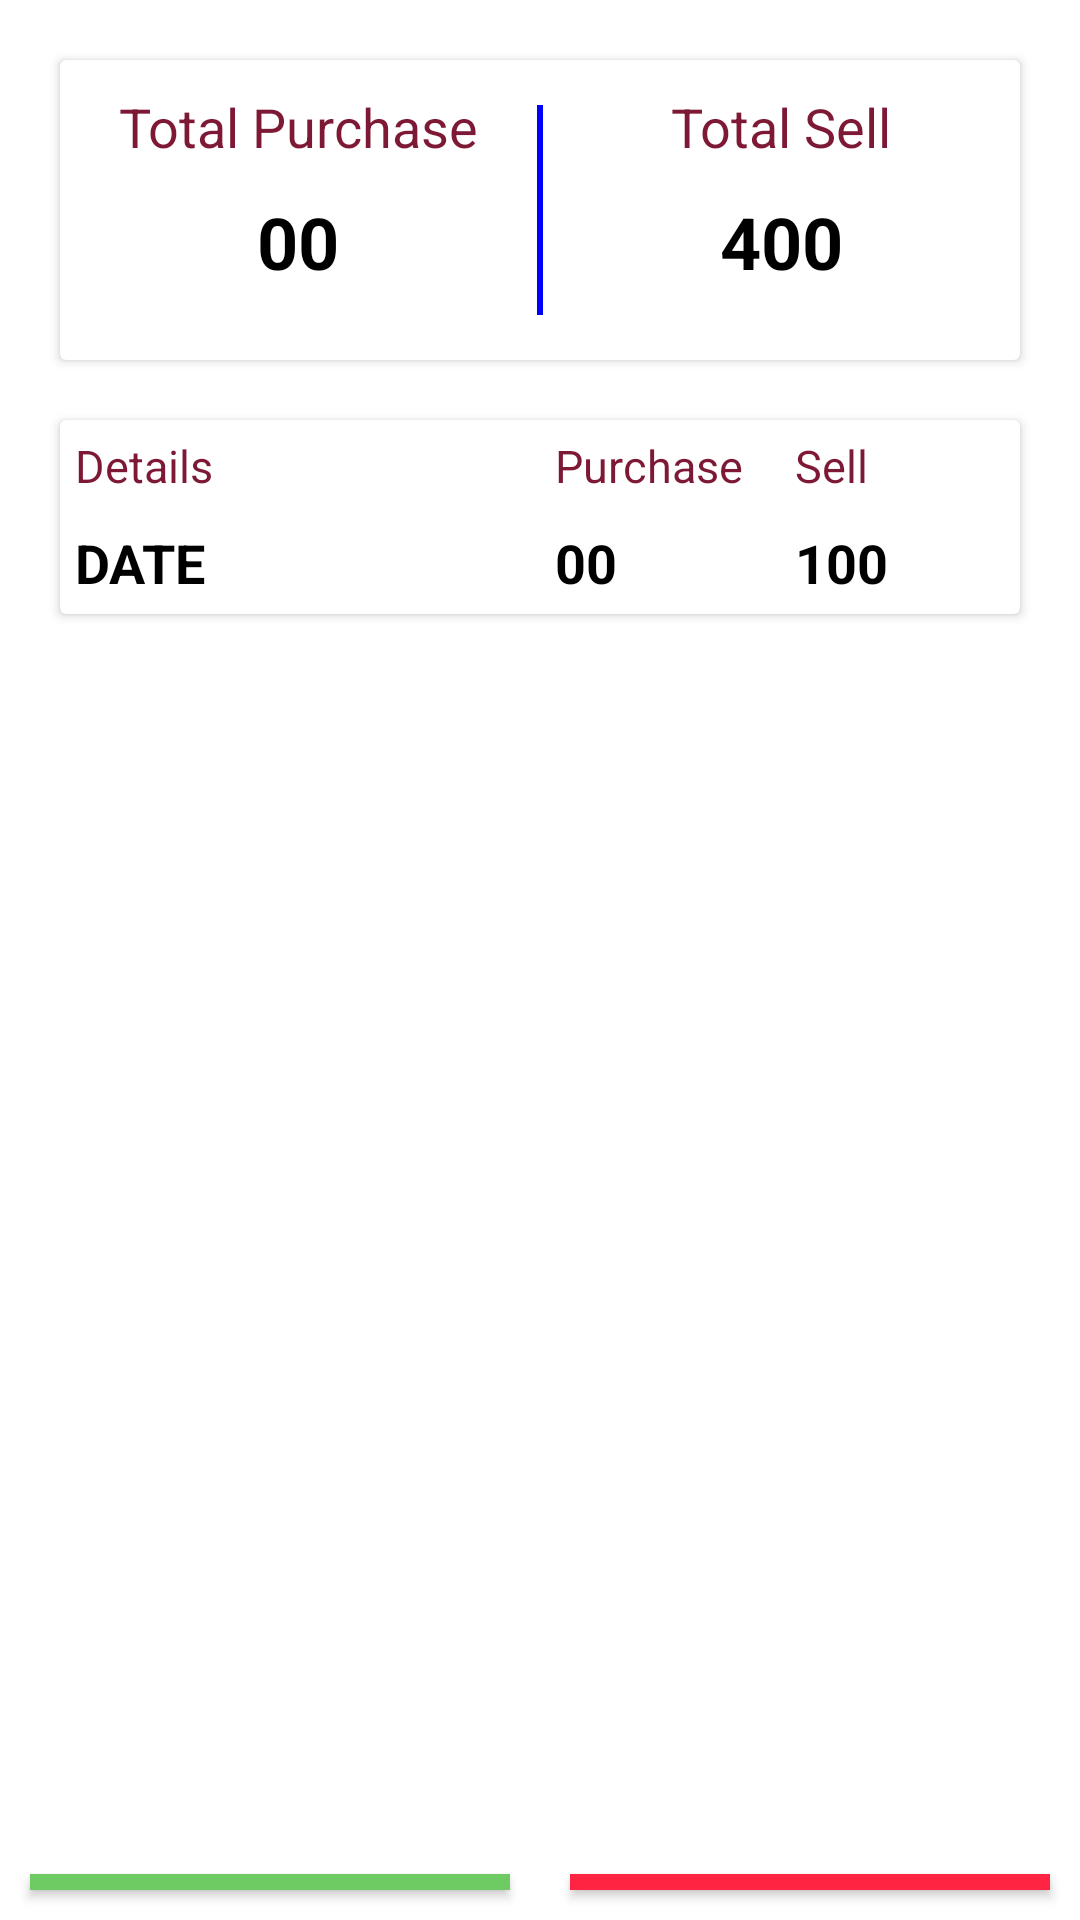

Layout XML and referenced resources for this Android screen:
<!-- AndroidManifest.xml: application theme Theme.DigitalSaleKot -->
<!-- res/layout/fragment_dashboard.xml -->
<?xml version="1.0" encoding="utf-8"?>
<LinearLayout xmlns:android="http://schemas.android.com/apk/res/android"
    xmlns:app="http://schemas.android.com/apk/res-auto"
    xmlns:tools="http://schemas.android.com/tools"
    android:layout_width="match_parent"
    android:background="@color/white"
    android:orientation="vertical"
    android:layout_height="match_parent"
    tools:context=".MainActivity">

    <androidx.cardview.widget.CardView
        android:layout_width="match_parent"
        app:cardBackgroundColor="@color/white"
        android:layout_height="100dp"
        android:layout_margin="20dp">

        <LinearLayout
            android:layout_width="match_parent"
            android:layout_height="match_parent"
            android:weightSum="2"
            android:orientation="horizontal">

            <LinearLayout
                android:layout_weight="1"
                android:layout_width="0dp"
                android:layout_height="match_parent"
                android:orientation="vertical">

                <TextView
                    android:layout_width="match_parent"
                    android:layout_height="wrap_content"
                    android:text="Total Purchase"
                    android:textSize="18sp"
                    android:textAlignment="center"
                    android:layout_marginLeft="10dp"
                    android:layout_marginTop="10dp"
                    android:layout_marginRight="10dp"
                    android:textColor="@color/text"
                    android:gravity="center_horizontal" />
                <TextView
                    android:id="@+id/txtTotalPurchase"
                    android:layout_width="match_parent"
                    android:layout_height="wrap_content"
                    android:text="00"
                    android:textStyle="bold"
                    android:textSize="24sp"
                    android:layout_margin="10dp"
                    android:textAlignment="center"
                    android:textColor="@color/black"
                    android:gravity="center_horizontal" />




            </LinearLayout>

            <View
                android:layout_width="2dp"
                android:layout_height="match_parent"
                android:layout_marginTop="15dp"
                android:layout_marginBottom="15dp"
                android:background="#FF0000FF" />

            <LinearLayout
                android:layout_weight="1"
                android:layout_width="0dp"
                android:layout_height="match_parent"
                android:orientation="vertical">

                <TextView
                    android:layout_width="match_parent"
                    android:layout_height="wrap_content"
                    android:text="Total Sell"
                    android:textSize="18sp"
                    android:textAlignment="center"
                    android:layout_marginLeft="10dp"
                    android:layout_marginTop="10dp"
                    android:layout_marginRight="10dp"
                    android:textColor="@color/text"
                    android:gravity="center_horizontal" />
                <TextView
                    android:id="@+id/txtTotalSale"
                    android:layout_width="match_parent"
                    android:layout_height="wrap_content"
                    android:text="400"
                    android:textStyle="bold"
                    android:textSize="24sp"
                    android:layout_margin="10dp"
                    android:textAlignment="center"
                    android:textColor="@color/black"
                    android:gravity="center_horizontal" />

            </LinearLayout>

        </LinearLayout>



    </androidx.cardview.widget.CardView>

    <androidx.cardview.widget.CardView
        android:layout_width="match_parent"
        android:layout_height="wrap_content"
        android:layout_marginLeft="20dp"
        app:cardBackgroundColor="@color/white"
        android:layout_marginRight="20dp">

        <LinearLayout
            android:layout_width="match_parent"
            android:layout_height="match_parent"
            android:orientation="horizontal"
            android:weightSum="3">

            <LinearLayout
                android:layout_width="0dp"
                android:layout_weight="1.5"
                android:layout_height="match_parent"
                android:orientation="vertical">

                <TextView
                    android:layout_width="match_parent"
                    android:layout_height="wrap_content"
                    android:text="Details"
                    android:textSize="15sp"
                    android:layout_margin="5dp"
                    android:textColor="@color/text"/>

                <TextView
                    android:id="@+id/txtDateDash"
                    android:layout_width="match_parent"
                    android:layout_height="wrap_content"
                    android:text="DATE"
                    android:textStyle="bold"
                    android:layout_margin="5dp"
                    android:textSize="18sp"
                    android:textColor="@color/black"/>

            </LinearLayout>

            <LinearLayout
                android:layout_width="0dp"
                android:layout_weight="0.75"
                android:layout_height="match_parent"
                android:orientation="vertical">

                <TextView
                    android:layout_width="match_parent"
                    android:layout_height="wrap_content"
                    android:text="Purchase"
                    android:textSize="15sp"
                    android:layout_margin="5dp"
                    android:textColor="@color/text"/>

                <TextView
                    android:id="@+id/txtPurDash"
                    android:layout_width="match_parent"
                    android:layout_height="wrap_content"
                    android:text="00"
                    android:textStyle="bold"
                    android:layout_margin="5dp"
                    android:textSize="18sp"
                    android:textColor="@color/black"/>

            </LinearLayout>

            <LinearLayout
                android:layout_width="0dp"
                android:layout_weight="0.75"
                android:layout_height="match_parent"
                android:orientation="vertical">

                <TextView
                    android:layout_width="match_parent"
                    android:layout_height="wrap_content"
                    android:text="Sell"
                    android:textSize="15sp"
                    android:layout_margin="5dp"
                    android:textColor="@color/text"/>

                <TextView
                    android:id="@+id/txtSaleDash"
                    android:layout_width="match_parent"
                    android:layout_height="wrap_content"
                    android:text="100"
                    android:textStyle="bold"
                    android:layout_margin="5dp"
                    android:textSize="18sp"
                    android:textColor="@color/black"/>

            </LinearLayout>

        </LinearLayout>

    </androidx.cardview.widget.CardView>

    <androidx.recyclerview.widget.RecyclerView
        android:id="@+id/recycleDashboard"
        android:layout_width="match_parent"
        android:layout_height="400dp"
        android:padding="10dp"
        android:layout_margin="5dp">

    </androidx.recyclerview.widget.RecyclerView>

    <LinearLayout
        android:layout_height="wrap_content"
        android:layout_width="match_parent">


        <androidx.appcompat.widget.AppCompatButton
            android:id="@+id/btnPurchase"
            android:layout_width="match_parent"
            android:layout_height="wrap_content"
            android:layout_margin="10dp"
            android:background="@color/green"
            android:padding="5dp"
            android:layout_weight="1" android:text="Purchase">
        </androidx.appcompat.widget.AppCompatButton>


        <androidx.appcompat.widget.AppCompatButton
            android:id="@+id/btnSale"
            android:layout_width="match_parent"
            android:layout_height="wrap_content"
            android:layout_margin="10dp"
            android:background="@color/red"
            android:padding="5dp"
            android:layout_weight="1"
            android:text="Sell">
        </androidx.appcompat.widget.AppCompatButton>
    </LinearLayout>


</LinearLayout>
<!-- resources referenced by this layout -->
<resources>
  <color name="black">#FF000000</color>
  <color name="green">#6ECB63</color>
  <color name="red">#FF2442</color>
  <color name="text">#7D1935</color>
  <color name="white">#FFFFFFFF</color>
  <style name="Theme.DigitalSaleKot" parent="Theme.MaterialComponents.DayNight.NoActionBar">
          
          <item name="colorPrimary">@color/purple_500</item>
          <item name="colorPrimaryVariant">@color/purple_700</item>
          <item name="colorOnPrimary">@color/white</item>
          
          <item name="colorSecondary">@color/teal_200</item>
          <item name="colorSecondaryVariant">@color/teal_700</item>
          <item name="colorOnSecondary">@color/black</item>
          
          <item name="android:statusBarColor" tools:targetApi="l">?attr/colorPrimaryVariant</item>
          
      </style>
  <color name="purple_500">#FF6200EE</color>
  <color name="purple_700">#FF3700B3</color>
  <color name="teal_200">#FF03DAC5</color>
  <color name="teal_700">#FF018786</color>
</resources>
